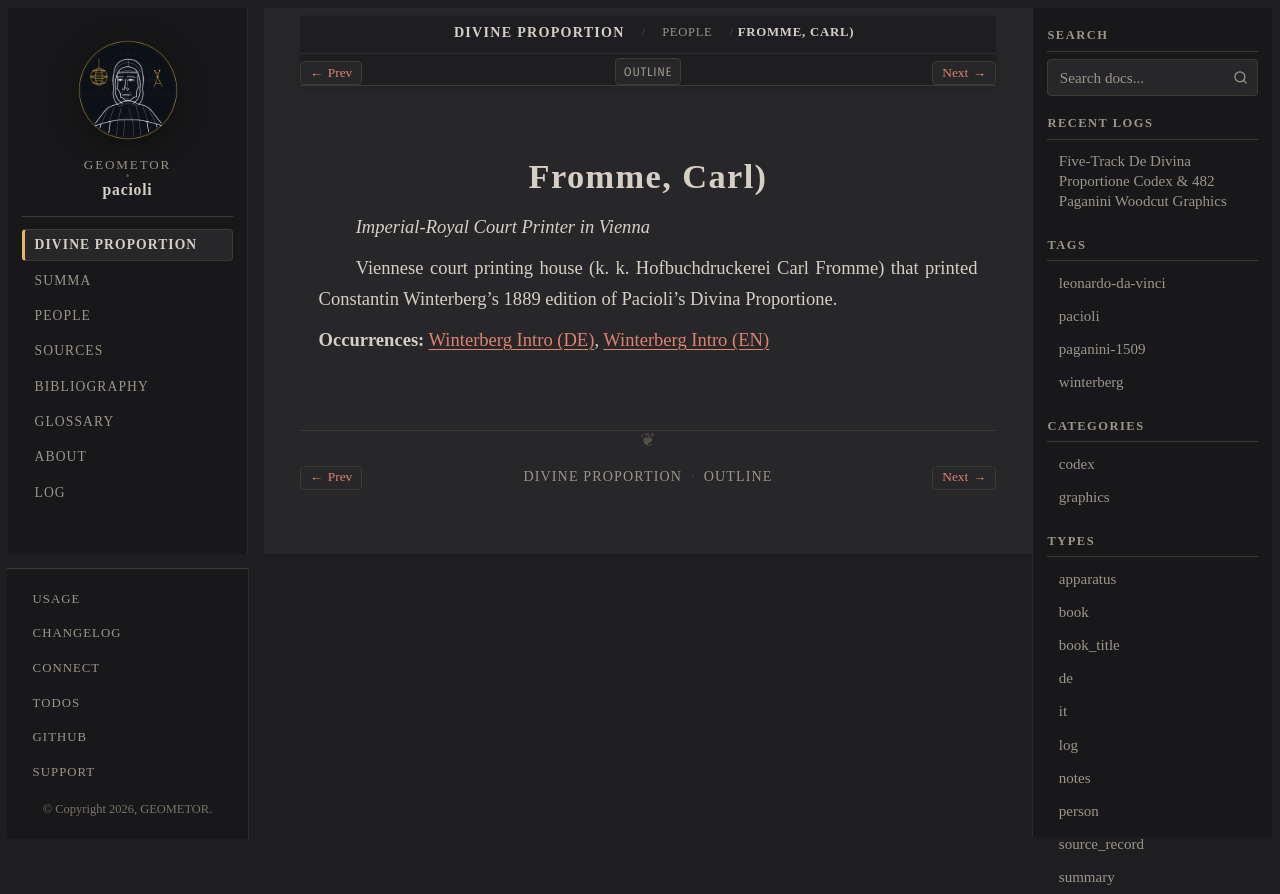

repository: geometor/pacioli · page: de_divina_proportione/people/carl-fromme.html · generator: sphinx

:type: person
:layout: book
:lifespan: k. k. Hofbuchdruckerei Carl Fromme
:excerpt: Imperial-Royal Court Printer in Vienna

.. _person-carl-fromme:

Fromme, Carl)
=============

*Imperial-Royal Court Printer in Vienna*

Viennese court printing house (k. k. Hofbuchdruckerei Carl Fromme) that printed Constantin Winterberg's 1889 edition of Pacioli's Divina Proportione.

**Occurrences:** :doc:`Winterberg Intro (DE) </de_divina_proportione/intro/de>`, :doc:`Winterberg Intro (EN) </de_divina_proportione/intro/index>`
